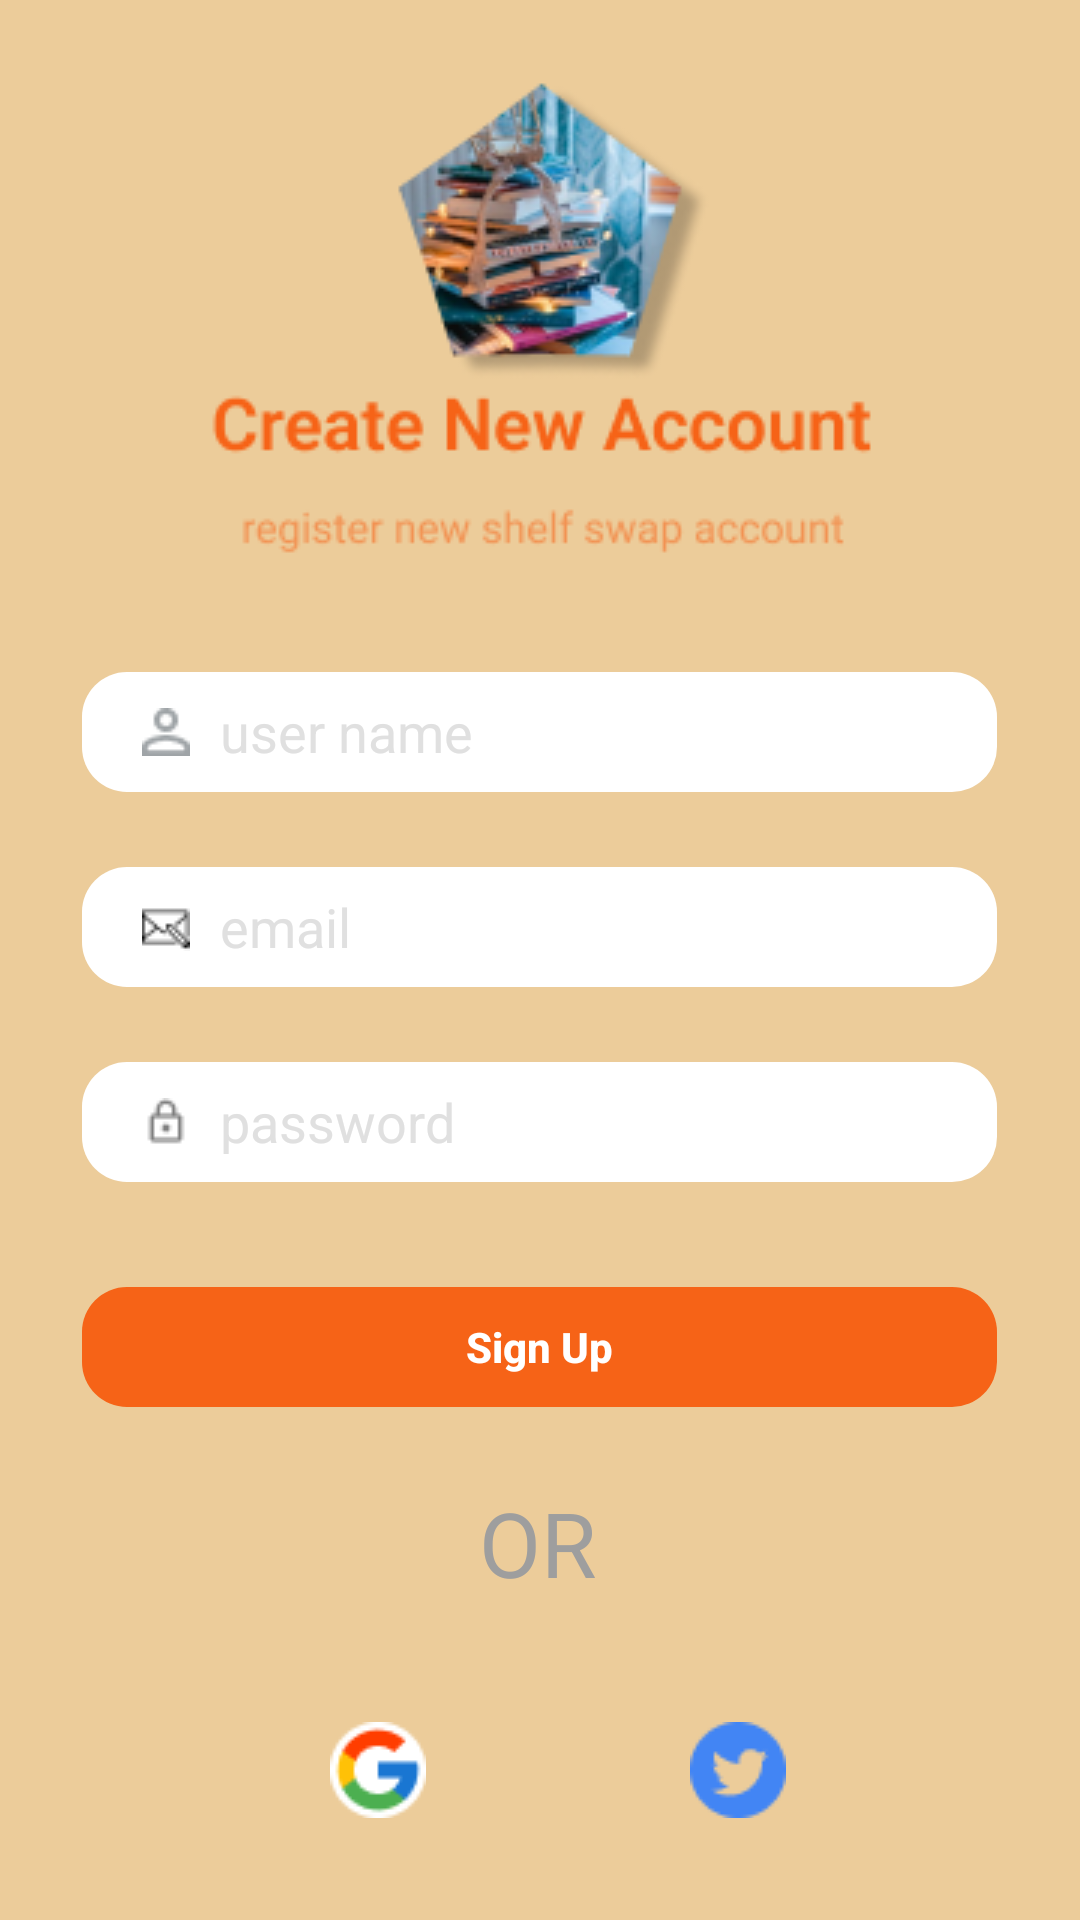

Write the Android layout XML for this screen, with the resource values it uses.
<!-- AndroidManifest.xml: application theme Theme.ShelfSwapProduct -->
<!-- res/layout/activity_sign_up.xml -->
<?xml version="1.0" encoding="utf-8"?>
<androidx.constraintlayout.widget.ConstraintLayout xmlns:android="http://schemas.android.com/apk/res/android"
    xmlns:app="http://schemas.android.com/apk/res-auto"
    xmlns:tools="http://schemas.android.com/tools"
    android:layout_width="match_parent"
    android:layout_height="match_parent"
    tools:context=".SignUp">

    <RelativeLayout
        android:id="@+id/SignUp"
        android:layout_width="match_parent"
        android:layout_height="match_parent"
        android:background="@color/background"
        >

        <ImageView
            android:id="@+id/img1_signup"
            android:layout_width="256dp"
            android:layout_height="194dp"
            android:background="@drawable/signup"
            android:layout_centerHorizontal="true"
            />

        <EditText
            android:id="@+id/name"
            android:layout_width="305dp"
            android:layout_height="40dp"
            android:ems="10"
            android:hint="user name"
            android:textColorHint="@color/grey_300"
            android:paddingStart="20dp"
            android:inputType="text"
            android:textColor="@color/black"
            android:layout_below="@+id/img1_signup"
            android:background="@drawable/curve"
            android:backgroundTint="@color/white"
            android:layout_marginTop="30dp"
            android:layout_marginStart="20dp"
            android:layout_marginEnd="20dp"
            android:layout_marginBottom="25dp"
            android:layout_centerHorizontal="true"
            android:drawableStart="@drawable/user_name"
            android:drawablePadding="10dp"
            />

        <EditText
            android:id="@+id/email"
            android:layout_width="305dp"
            android:layout_height="40dp"
            android:ems="10"
            android:hint="email"
            android:textColorHint="@color/grey_300"
            android:paddingLeft="20dp"
            android:inputType="text"
            android:textColor="@color/black"
            android:layout_below="@+id/name"
            android:background="@drawable/curve"
            android:backgroundTint="@color/white"
            android:layout_marginStart="30dp"
            android:layout_marginEnd="20dp"
            android:layout_marginBottom="25dp"
            android:layout_centerHorizontal="true"
            android:drawableStart="@drawable/email"
            android:drawablePadding="10dp"
            />

        <EditText
            android:id="@+id/password"
            android:layout_width="305dp"
            android:layout_height="40dp"
            android:ems="10"
            android:hint="password"
            android:textColorHint="@color/grey_300"
            android:paddingLeft="20dp"
            android:inputType="text"
            android:textColor="@color/black"
            android:layout_below="@+id/email"
            android:background="@drawable/curve"
            android:backgroundTint="@color/white"
            android:layout_marginStart="30dp"
            android:layout_marginEnd="20dp"
            android:layout_marginBottom="35dp"
            android:layout_centerHorizontal="true"
            android:drawableStart="@drawable/password"
            android:drawablePadding="10dp"
            />

        <androidx.appcompat.widget.AppCompatButton
            android:id="@+id/sign_up"
            android:layout_width="305dp"
            android:layout_height="40dp"
            android:textStyle="bold"
            android:textAllCaps="false"
            android:text="Sign Up"
            android:textColor="@color/white"
            android:fontFamily="sans-serif-medium"
            android:layout_below="@+id/password"
            android:layout_marginStart="30dp"
            android:layout_marginEnd="20dp"
            android:layout_marginBottom="25dp"
            android:layout_centerHorizontal="true"
            android:backgroundTint="@color/orange"
            android:background="@drawable/curve_button"
            />

        <TextView
            android:id="@+id/or"
            android:layout_width="70dp"
            android:layout_height="50dp"
            android:text="  OR"
            android:textSize="30dp"
            android:textColor="@color/grey_500"
            android:layout_centerHorizontal="true"
            android:layout_below="@+id/sign_up"
            />


        <ImageView
            android:id="@+id/google_login"
            android:layout_width="32dp"
            android:layout_height="32dp"
            android:background="@drawable/google"
            android:layout_below="@+id/or"
            android:layout_marginTop="30dp"
            android:layout_marginLeft="110dp"
            />

        <ImageView
            android:id="@+id/facebook_login"
            android:layout_width="32dp"
            android:layout_height="32dp"
            android:background="@drawable/facebook"
            android:layout_below="@+id/or"
            android:layout_marginTop="30dp"
            android:layout_marginLeft="170dp"
            />

        <ImageView
            android:id="@+id/twitter_login"
            android:layout_width="32dp"
            android:layout_height="32dp"
            android:background="@drawable/twitter"
            android:layout_below="@+id/or"
            android:layout_marginTop="30dp"
            android:layout_marginLeft="230dp"
            />


        <TextView
            android:id="@+id/already"
            android:layout_width="150dp"
            android:layout_height="50dp"
            android:text="Already have account?"
            android:textColor="@color/grey_500"
            android:layout_below="@+id/facebook_login"
            android:layout_marginTop="30dp"
            android:layout_marginLeft="90dp"
            />

        <TextView
            android:id="@+id/sign_in"
            android:layout_width="70dp"
            android:layout_height="50dp"
            android:text="Sign In"
            android:textColor="@color/orange"
            android:layout_below="@+id/facebook_login"
            android:layout_marginTop="30dp"
            android:layout_marginLeft="245dp"
            />

    </RelativeLayout>

</androidx.constraintlayout.widget.ConstraintLayout>
<!-- resources referenced by this layout -->
<resources>
  <color name="background">#FFECCC9A</color>
  <color name="black">#FF000000</color>
  <color name="grey_300">#E0E0E0</color>
  <color name="grey_500">#9E9E9E</color>
  <color name="orange">#FFF66317</color>
  <color name="white">#FFFFFFFF</color>
  <!-- drawable curve (drawable) -->
  <?xml version="1.0" encoding="utf-8"?>
      <shape xmlns:android="http://schemas.android.com/apk/res/android"
          android:shape="rectangle"
          android:padding="10dp">
  
          <corners
              android:bottomRightRadius="15dp"
              android:bottomLeftRadius="15dp"
              android:topLeftRadius="15dp"
              android:topRightRadius="15dp" />
      </shape>
  <!-- drawable curve_button (drawable) -->
  <?xml version="1.0" encoding="utf-8"?>
      <shape xmlns:android="http://schemas.android.com/apk/res/android"
          android:shape="rectangle"
          android:padding="10dp"
      >
      <corners
              android:bottomRightRadius="15dp"
              android:bottomLeftRadius="15dp"
              android:topLeftRadius="15dp"
              android:topRightRadius="15dp" />
  
  </shape>
  <!-- drawable email: png bitmap (drawable, 390 bytes) -->
  <!-- drawable google: png bitmap (drawable, 1143 bytes) -->
  <!-- drawable password: png bitmap (drawable, 320 bytes) -->
  <!-- drawable signup: png bitmap (drawable, 23743 bytes) -->
  <!-- drawable twitter: png bitmap (drawable, 912 bytes) -->
  <!-- drawable user_name: png bitmap (drawable, 469 bytes) -->
  <style name="Theme.ShelfSwapProduct" parent="Theme.MaterialComponents.DayNight.DarkActionBar">
          
          <item name="colorPrimary">@color/black</item>
          <item name="colorPrimaryVariant">@color/purple_700</item>
          <item name="colorOnPrimary">@color/white</item>
          
          <item name="colorSecondary">@color/teal_200</item>
          <item name="colorSecondaryVariant">@color/teal_700</item>
          <item name="colorOnSecondary">@color/black</item>
          
          <item name="android:statusBarColor">@color/black</item>
          
      </style>
  <color name="purple_700">#7B1FA2</color>
  <color name="teal_200">#80CBC4</color>
  <color name="teal_700">#00796B</color>
</resources>
